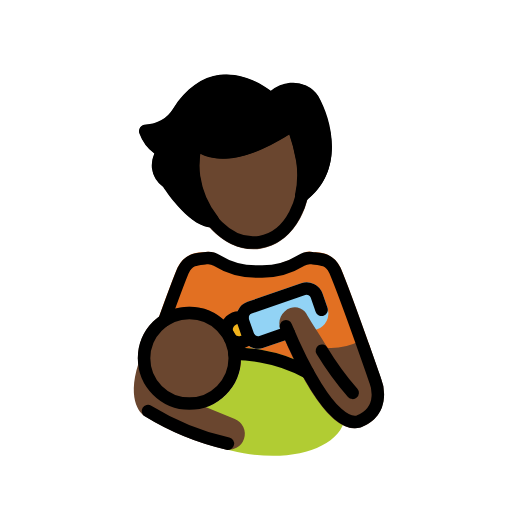
t = 0.00 s
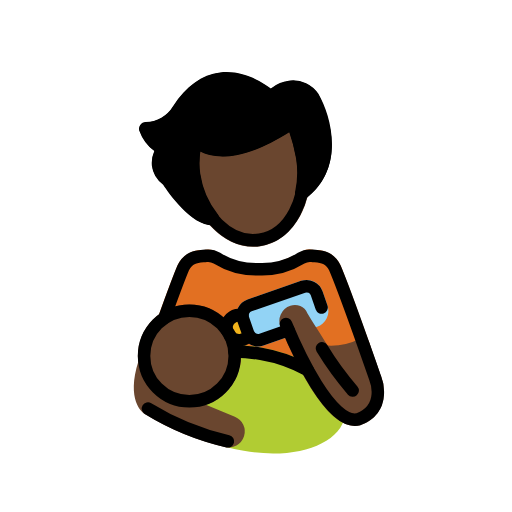
t = 0.48 s
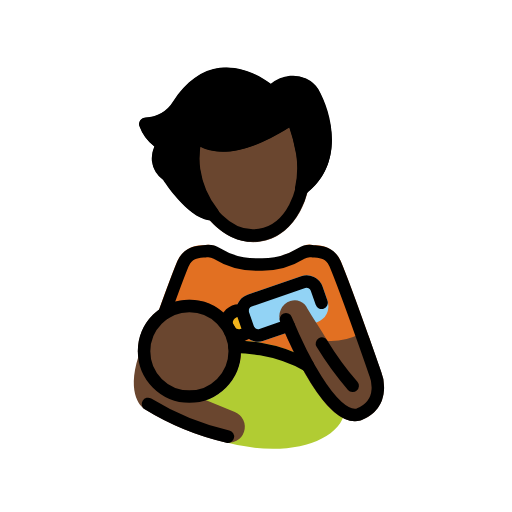
t = 1.43 s
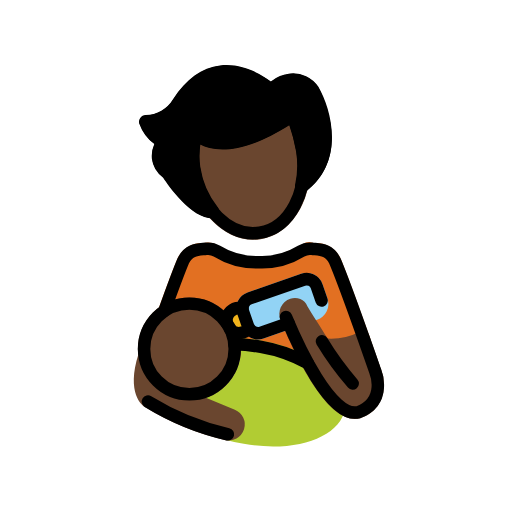
t = 1.90 s
t = 2.38 s: frame unchanged from t = 1.43 s, image omitted
t = 3.33 s: frame unchanged from t = 0.48 s, image omitted

The animated SVG that drew these frames (rendered in a browser with its animation timeline set to each time). Animation: 1 SMIL element (animateTransform=1); one cycle of 3.80 s, repeats indefinitely.

<?xml version='1.0' encoding='utf-8'?>
<svg xmlns="http://www.w3.org/2000/svg" id="emoji" viewBox="-5 -5 82 82" width="200" height="200" role="img">
  <title>OpenMoji: person feeding baby: dark skin tone</title><g><g id="color">
    <path fill="#e27022" d="M41.0089,54.175H28.7462a.9978.9978,0,0,1-.6767-.2636l-7.4307-6.834a1,1,0,0,1-.2637-1.0762C21.8527,41.9065,22.88,39.177,23.43,37.89a4.2739,4.2739,0,0,1,4.0176-2.4844c.1562-.0137.3105-.0264.4609-.0449a2.9169,2.9169,0,0,1,2.0635.5234c1.04.6319,3.4657,2.14,6.0194,2.0681h0c2.5556.0313,6.384-1.6566,7.424-2.2894a1.85,1.85,0,0,1,1.6513-.3021c.15.0185.3047.0312.46.0449a4.2536,4.2536,0,0,1,3.9961,2.4365c1.0136,2.3682,3.1191,8.1963,4.7119,12.6778a1,1,0,0,1-.7568,1.3174l-12.2832,2.32A.99.99,0,0,1,41.0089,54.175Z" />
    <path fill="#b1cc33" d="M36.9777,51.0547a27.0291,27.0291,0,0,0-3.5672-.3887,8.2421,8.2421,0,0,1-12.4241,8.71,9.3928,9.3928,0,0,0,3.2442,4.1351,22.6438,22.6438,0,0,0,9.8017,4.0635A26.73,26.73,0,0,0,38.7179,68c6.14,0,10.8838-2.3281,11.5488-6.0537C51.0919,57.3145,45.254,52.53,36.9777,51.0547Z" />
    <path fill="#92d3f5" d="M36.3234,50.8547a2.7013,2.7013,0,0,1-2.55-1.8115l-.79-2.2754a2.7,2.7,0,0,1,1.6621-3.4306l8.583-2.98a2.6968,2.6968,0,0,1,3.4307,1.6611l.79,2.2773a2.6982,2.6982,0,0,1-1.6621,3.43l-8.583,2.98A2.6742,2.6742,0,0,1,36.3234,50.8547Z" />
    <circle cx="33.2779" cy="47.8546" r="2" fill="#f1b31c" />
  </g>
  <g id="skin">
    <path fill="#6a462f" d="M25.3321,60.6418A8.2568,8.2568,0,1,1,33.589,52.385,8.2663,8.2663,0,0,1,25.3321,60.6418Z" />
    <path fill="#6a462f" d="M56.0392,55.6418s-.8418-2.415-1.9424-5.5087a.5389.5389,0,0,1-.0889-.1866c-.0178-.0291-.0466-.0454-.0667-.0721a.9664.9664,0,0,0-.1331-.1436.9552.9552,0,0,0-.1569-.1154.9756.9756,0,0,0-.163-.0747.99.99,0,0,0-.5738-.0286.25.25,0,0,0-.1834.0668.9346.9346,0,0,0-.0981.0356,10.17,10.17,0,0,1-5.1561,1.1044c-1.2471-2.0232-2.5472-3.968-3.2507-5.1871A2.1824,2.1824,0,0,0,41.5,44.3391a2.5917,2.5917,0,0,0-1.5674,3.4561c3.0694,7.3545,7.545,15.8017,11.9053,15.8017a3.3207,3.3207,0,0,0,.874-.1172c.0185-.0049.0313-.0186.0492-.0245.02-.0065.04-.0037.06-.0116a5.5817,5.5817,0,0,0,3.27-3.0127A6.85,6.85,0,0,0,56.0392,55.6418Z" />
    <path fill="#6a462f" d="M32.6124,62.1077l-8.9951-3.6993c-.0184-.0075-.0378-.0044-.0564-.0108-.0134-.0047-.0227-.0153-.0364-.0194a6.2736,6.2736,0,0,1-4.3847-5.086.9191.9191,0,0,0-.0423-.119.9881.9881,0,0,0-.0783-.2217.9714.9714,0,0,0-.1236-.1582.9607.9607,0,0,0-.1162-.129.9749.9749,0,0,0-.2307-.13.9392.9392,0,0,0-.0876-.05c-.0065-.0021-.013,0-.0195-.0022a.9628.9628,0,0,0-.2384-.0271,1.0161,1.0161,0,0,0-.1648-.0074c-.0107.0014-.0206-.0031-.0314-.0014a.9319.9319,0,0,0-.1482.0529.9884.9884,0,0,0-.1875.0669.9757.9757,0,0,0-.1648.1283.9623.9623,0,0,0-.1274.1156.9955.9955,0,0,0-.1141.2016.943.943,0,0,0-.0647.1144c-.0058.0178-.0093.0333-.0149.051l-.0029.01c-2.0249,6.2905.6584,8.2629.95,8.4537a43.2961,43.2961,0,0,0,12.85,5.3173,2.5775,2.5775,0,0,0,3.0987-1.705A2.5489,2.5489,0,0,0,32.6124,62.1077Z" />
    <path fill="#6a462f" d="M35.5778,34.9113c-4.9668.001-9.5888-4.8466-10.6172-11.4209a12.7968,12.7968,0,0,1,.543-6.0459,1.0668,1.0668,0,0,1,1.8291-.2265c.02.0234,3.43,3.9013,13.9619-3.1846a1.0654,1.0654,0,0,1,1.5938.5088,33.6378,33.6378,0,0,1,1.6367,5.9c1.1035,7.085-2.3809,13.5332-7.77,14.3769A7.5929,7.5929,0,0,1,35.5778,34.9113Z" />
  </g>
  <g id="hair">
    <path fill="#000000" d="M45.9923,10.4082a4.8358,4.8358,0,0,0-4.5381-2.1416,5.8878,5.8878,0,0,0-3.0791,1.28c-1.3984-1.0537-4.541-3.0069-8.1543-2.5606-2.8935.36-5.4082,2.16-7.5107,5.4141a5.232,5.232,0,0,1-4.3809,2.5332,1.0661,1.0661,0,0,0-1.0029,1.4307,6.79,6.79,0,0,0,2.3877,3.2041,4.5969,4.5969,0,0,0-.3916,2.3457,4.459,4.459,0,0,0,1.8086,3.0341c.7636,1.1719,4.4453,6.5264,7.92,6.5264l.0333-.0006.0028.0006.0044-.0007.0122,0c.0142,0,.0257-.0078.04-.0086a1.052,1.052,0,0,0,.3384-.0737,1.0225,1.0225,0,0,0,.1313-.0743,1.0094,1.0094,0,0,0,.1528-.0865c.0159-.0131.0224-.0321.0373-.0459a1.989,1.989,0,0,0,.2437-.3323,1.02,1.02,0,0,0,.0569-.193,1.04,1.04,0,0,0,.0386-.2083c.001-.021.0116-.039.0112-.06a.9961.9961,0,0,0-.0312-.1449.7908.7908,0,0,0-.1547-.4065.9813.9813,0,0,0-.0592-.1107,13.7645,13.7645,0,0,1-2.8408-6.5664,12.8273,12.8273,0,0,1,.0176-3.5244c2.041,1.0684,6.414,1.8516,14.248-3.084a25.5726,25.5726,0,0,1,1.0791,4.1787l.0045.0133c.0007.0048-.0013.0092-.0006.0141a14.3637,14.3637,0,0,1-.1582,5.3867c-.0036.0157.0017.0306-.0012.0462a2.3953,2.3953,0,0,0,.0073.4244,1.0989,1.0989,0,0,0,.0464.1208,1.0506,1.0506,0,0,0,.1283.2636c.0058.0081.0065.0179.0126.0258.0177.0232.0439.0339.063.0552a1.0264,1.0264,0,0,0,.23.2017,223.3026,223.3026,0,0,1,.3123.1416,1.0862,1.0862,0,0,0,.2412.0283,1.0471,1.0471,0,0,0,.2317-.04c.0162-.0037.0321-.0039.0482-.0083a1.0541,1.0541,0,0,0,.4076-.2127C50.3552,22.2808,48.0962,14.0839,45.9923,10.4082Z" />
  </g>
  <g id="line">
    <path fill="none" stroke="#000" stroke-linecap="round" stroke-linejoin="round" stroke-width="2" d="M21.3154,46.3271c1.2325-3.4161,2.4138-6.6069,3.0343-8.0586.9436-1.9239,2.4321-1.7805,3.6765-1.9283a2.682,2.682,0,0,1,1.7149.3829A11.9033,11.9033,0,0,0,36,38.5h.9747a11.9033,11.9033,0,0,0,6.2589-1.777,2.682,2.682,0,0,1,1.7149-.3829c1.2444.1478,2.7329.0044,3.6765,1.9283,1.65,3.86,6.47,17.6883,6.47,17.6883s1.9655,4.6809-2.6193,6.5336l-.0256.01c-4.3986,1.1908-9.8745-10.9634-11.6494-15.2354" />
    <path fill="none" stroke="#000" stroke-linecap="round" stroke-linejoin="round" stroke-width="2" d="M43.47,20.5943a32.96,32.96,0,0,0-1.58-5.6764h0c-11.6718,7.853-15.406,2.9469-15.406,2.9469a11.8108,11.8108,0,0,0-.47,5.4609c1.02,6.52,5.7549,11.1942,10.5753,10.44s7.9007-6.6513,6.88-13.1713" />
    <circle cx="25.332" cy="52.385" r="7.257" fill="none" stroke="#000" stroke-linecap="round" stroke-linejoin="round" stroke-width="2" />
    <path fill="none" stroke="#000" stroke-linecap="round" stroke-linejoin="round" stroke-width="2" d="M18.7,60.8171A42.8484,42.8484,0,0,0,31.5,66.058" />
    <path fill="none" stroke="#000" stroke-linecap="round" stroke-linejoin="round" stroke-width="2" d="M41.2136,48.2555l-4.3375,1.5057a1.7,1.7,0,0,1-2.1578-1.0457l-.79-2.276a1.7,1.7,0,0,1,1.0457-2.1577l8.5828-2.9794a1.7,1.7,0,0,1,2.1578,1.0457l.79,2.276" />
    <path fill="none" stroke="#000" stroke-linecap="round" stroke-linejoin="round" stroke-width="2" d="M32.552,51.6519a25.7007,25.7007,0,0,1,4.2495.4042,23.5323,23.5323,0,0,1,7.5264,2.6414" />
    <path fill="none" stroke="#000" stroke-linecap="round" stroke-linejoin="round" stroke-width="2" d="M46.5572,51.158a49.6121,49.6121,0,0,0,4.9284,6.7668" />
    <path fill="none" stroke="#000" stroke-linecap="round" stroke-linejoin="round" stroke-width="2" d="M31.3262,48.2934a2.0016,2.0016,0,0,1,2.5118-2.3593" />
    <path fill="none" stroke="#000" stroke-linecap="round" stroke-linejoin="round" stroke-width="2" d="M34.88,49.0522a2,2,0,0,1-2.9721.2593" />
    <path fill="none" stroke="#000" stroke-linecap="round" stroke-linejoin="round" stroke-width="2" d="M43.2985,26.3791c7.3764-5.64,1.7794-15.4208,1.7794-15.4208a3.7853,3.7853,0,0,0-3.53-1.6291,5.1064,5.1064,0,0,0-3.1329,1.6291s-8.4289-7.8418-14.7706,1.9592A6.3419,6.3419,0,0,1,18.3287,16s1.0781,2.9636,2.9867,2.9636c0,0-2.5032,2.9187.6131,5.2533,0,0,3.9567,6.2405,7.1588,6.19" />
  </g>
<animateTransform attributeName="transform" type="translate" values="0 0;0 -1.5;0 0" dur="3.8s" repeatCount="indefinite" /></g></svg>
